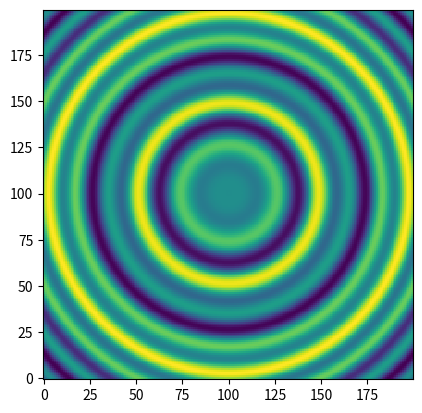

This figure's Python source:
import numpy as np
import matplotlib.pyplot as plt
import matplotlib.animation as animation

def dists(xs, ys, point):
    return np.sqrt(((ys - point[1]) ** 2) + ((xs - point[0]) ** 2))

def amp(x):
    return np.sin((x ** 2) / 1200) ## TODO ## np.sin((x ** 2) / 500) ## 1 ## x ** 2

def wavFunc(x):
    return np.cos(x * (np.pi / 12))

def presFunc(t, x):
    currX = t - x
    return amp(currX) * wavFunc(currX)

class Grid:
    def __init__(self, cols, rows):
        self.xx, self.yy = np.meshgrid(range(cols), range(rows))
        self.disturbances = []
        self.t = 1

    def disturb(self, x, y):
        self.disturbances.append(Disturbance(x, y))

    def currPreses(self):
        return np.sum(presFunc(self.t, dists(self.xx, self.yy, d.pos)) for d in self.disturbances)

class Disturbance:
    def __init__(self, x, y):
        self.pos = (x, y)

g = Grid(200, 200)
g.disturb(100, 100)

fig = plt.figure()
im = plt.imshow(g.currPreses(), origin='lower', interpolation='none')

def updateFig(*args):
    g.t *= 1.05 ## g.t += 1
    
    im.set_array(g.currPreses())
    return im,

ani = animation.FuncAnimation(fig, updateFig, interval=50, blit=True)

plt.show()
